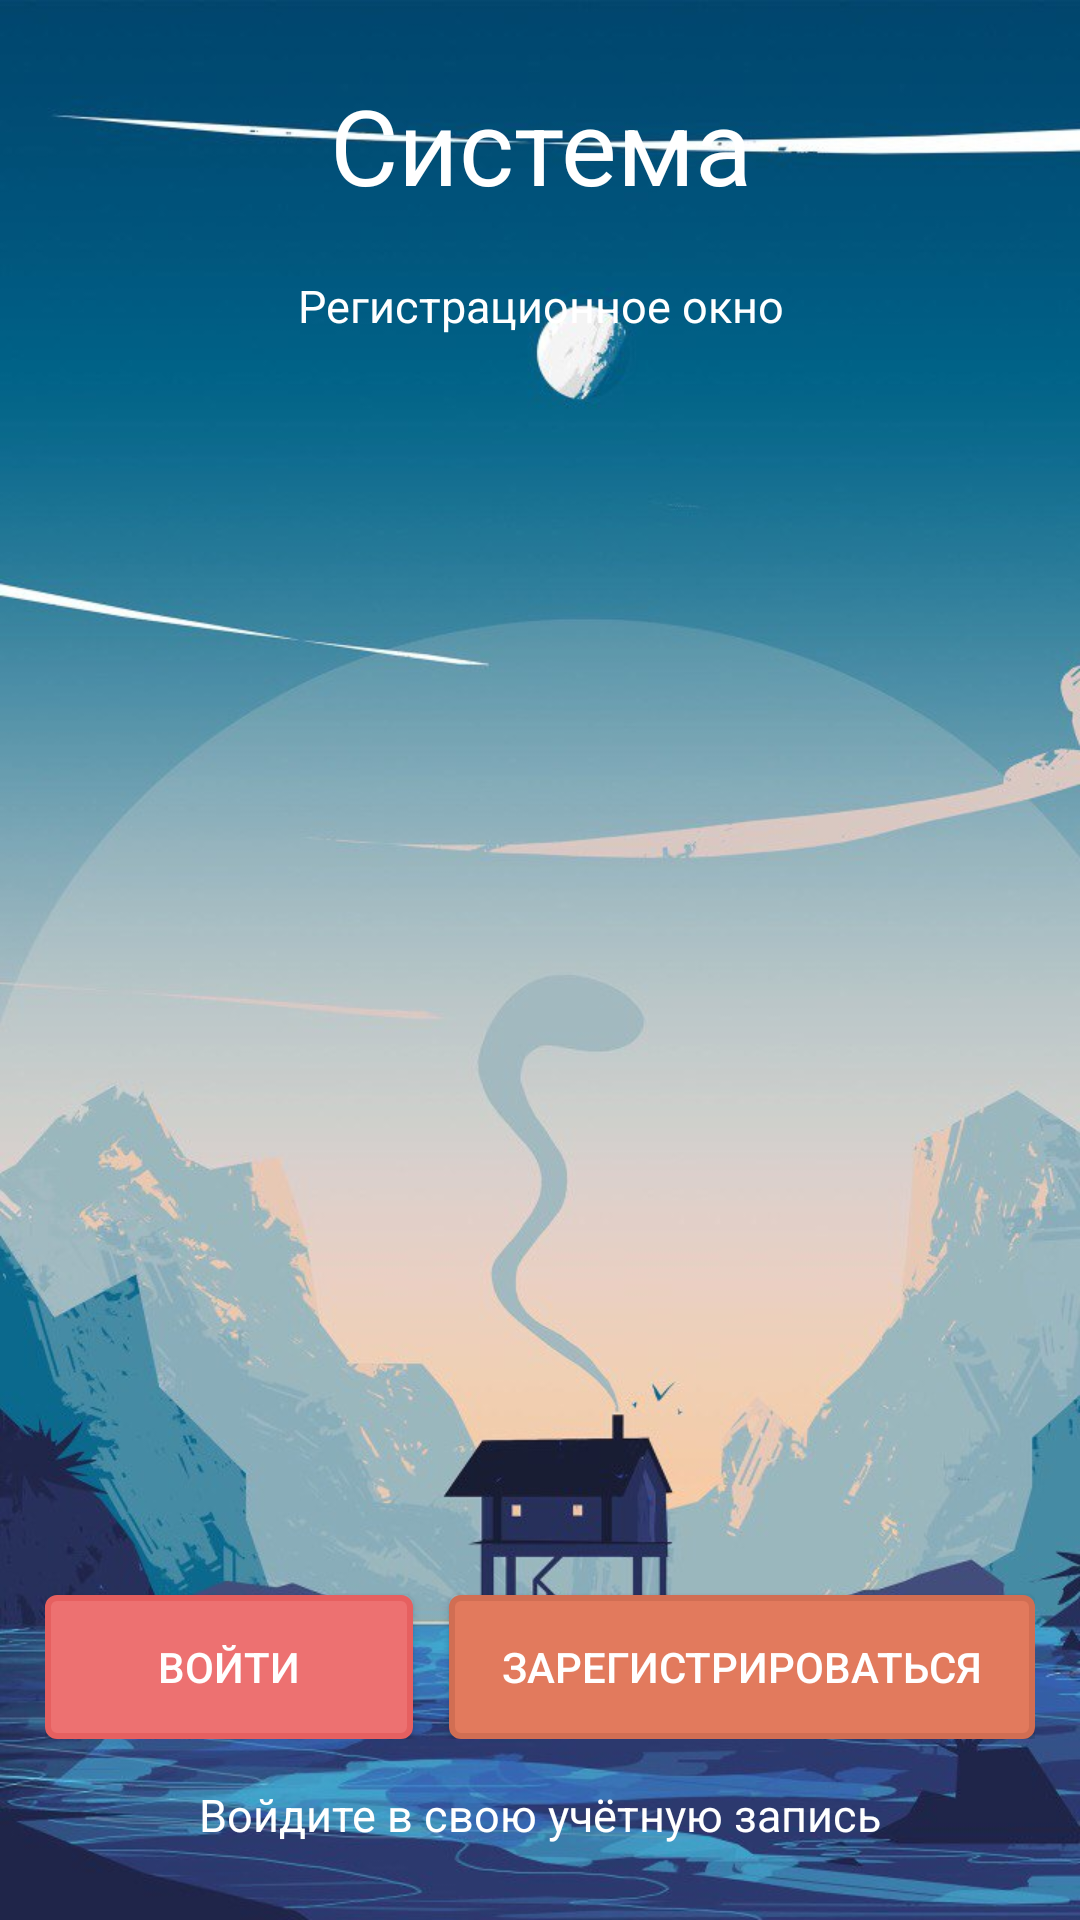

Android layout source for this screen:
<!-- AndroidManifest.xml: application theme AppTheme -->
<!-- res/layout/activity_main.xml -->
<?xml version="1.0" encoding="utf-8"?>
<RelativeLayout xmlns:android="http://schemas.android.com/apk/res/android"
    xmlns:app="http://schemas.android.com/apk/res-auto"
    xmlns:tools="http://schemas.android.com/tools"
    android:background="@drawable/register_bg"
    android:layout_width="match_parent"
    android:layout_height="match_parent"
    tools:context=".MainActivity"
    android:id = "@+id/root_element">


    <LinearLayout
        android:layout_width="wrap_content"
        android:layout_height="wrap_content"
        android:layout_marginTop="25dp"
        android:layout_centerHorizontal="true"
        android:gravity="center"
        android:orientation="vertical">

        <TextView
            android:layout_width="wrap_content"
            android:layout_height="wrap_content"
            android:text="@string/app_in_name"
            android:textAlignment="center"
            android:textColor="@android:color/white"
            android:textSize="35sp" />

        <TextView
            android:textSize="15sp"
            android:textColor="@android:color/white"
            android:textAlignment="center"
            android:layout_width="wrap_content"
            android:layout_height="wrap_content"
            android:layout_marginTop="20dp"
            android:text="@string/app_name_after" />
    </LinearLayout>

    <TextView
        android:id="@+id/text_bottom"
        android:layout_alignParentBottom="true"
        android:textSize="15sp"
        android:textColor="@android:color/white"
        android:layout_centerHorizontal="true"
        android:layout_width="wrap_content"
        android:layout_height="wrap_content"
        android:layout_marginBottom="25dp"
        android:text="@string/text_bottom" />

    <LinearLayout
        android:layout_width="match_parent"
        android:layout_height="match_parent"
        android:layout_above="@+id/text_bottom"
        android:layout_margin="15dp"
        android:layout_marginTop="25dp"
        android:layout_marginBottom="0dp"
        android:orientation="horizontal"
        android:weightSum="2">


        <Button
            android:id="@+id/btnSignIn"
            android:layout_width="wrap_content"
            android:layout_height="wrap_content"
            android:layout_gravity="bottom"
            android:layout_marginRight="6dp"
            android:layout_weight="1"
            android:background="@drawable/btn_sign_in"
            android:text="@string/btnSignIn"
            android:textColor="@android:color/white" />

        <Button
            android:id="@+id/btnRegister"
            android:layout_width="wrap_content"
            android:layout_height="wrap_content"
            android:layout_gravity="bottom"
            android:layout_marginLeft="6dp"
            android:layout_weight="1"
            android:background="@drawable/btn_register"
            android:text="@string/btnRegister"
            android:textColor="@android:color/white" />
    </LinearLayout>

</RelativeLayout>
<!-- resources referenced by this layout -->
<resources>
  <!-- drawable btn_register (drawable) -->
  <?xml version="1.0" encoding="utf-8"?>
  <ripple xmlns:android="http://schemas.android.com/apk/res/android"
      xmlns:tools="http://schemas.android.com/tools"
      android:color="@color/ripple_effect"
      tools:targetApi="21">
  
      <item>
          <shape android:shape="rectangle">
              <solid android:color="@color/btn_register"></solid>
              <stroke android:color="@color/btn_register_in_stroke" android:width="2dp"></stroke>
              <corners android:radius="3dp"></corners>
          </shape>
      </item>
  </ripple>
  <!-- drawable btn_sign_in (drawable) -->
  <?xml version="1.0" encoding="utf-8"?>
  <ripple xmlns:android="http://schemas.android.com/apk/res/android"
      xmlns:tools="http://schemas.android.com/tools"
      android:color="@color/ripple_effect"
      tools:targetApi="21">
  
      <item>
          <shape android:shape="rectangle">
              <solid android:color="@color/btn_sign_in"></solid>
              <stroke android:color="@color/btn_sign_in_stroke" android:width="2dp"></stroke>
              <corners android:radius="3dp"></corners>
          </shape>
      </item>
  </ripple>
  <!-- drawable register_bg: jpg bitmap (drawable-v24, 91212 bytes) -->
  <string name="app_in_name">Система</string>
  <string name="app_name_after">Регистрационное окно</string>
  <string name="btnRegister">Зарегистрироваться</string>
  <string name="btnSignIn">Войти</string>
  <string name="text_bottom">Войдите в свою учётную запись</string>
  <style name="AppTheme" parent="Theme.AppCompat.Light.DarkActionBar">
          
          <item name="colorPrimary">@color/action_bar</item>
          <item name="colorPrimaryDark">@color/colorPrimaryDark</item>
          <item name="colorAccent">@color/colorAccent</item>
          <item name="android:windowFullscreen">true</item>
  
      </style>
  <color name="ripple_effect">#b32d12</color>
  <color name="btn_register">#e27a5d</color>
  <color name="btn_register_in_stroke">#d16e53</color>
  <color name="btn_sign_in">#ed7171</color>
  <color name="btn_sign_in_stroke">#e66060</color>
  <color name="action_bar">#2a5fbd</color>
  <color name="colorPrimaryDark">#00574B</color>
  <color name="colorAccent">#d49013</color>
</resources>
